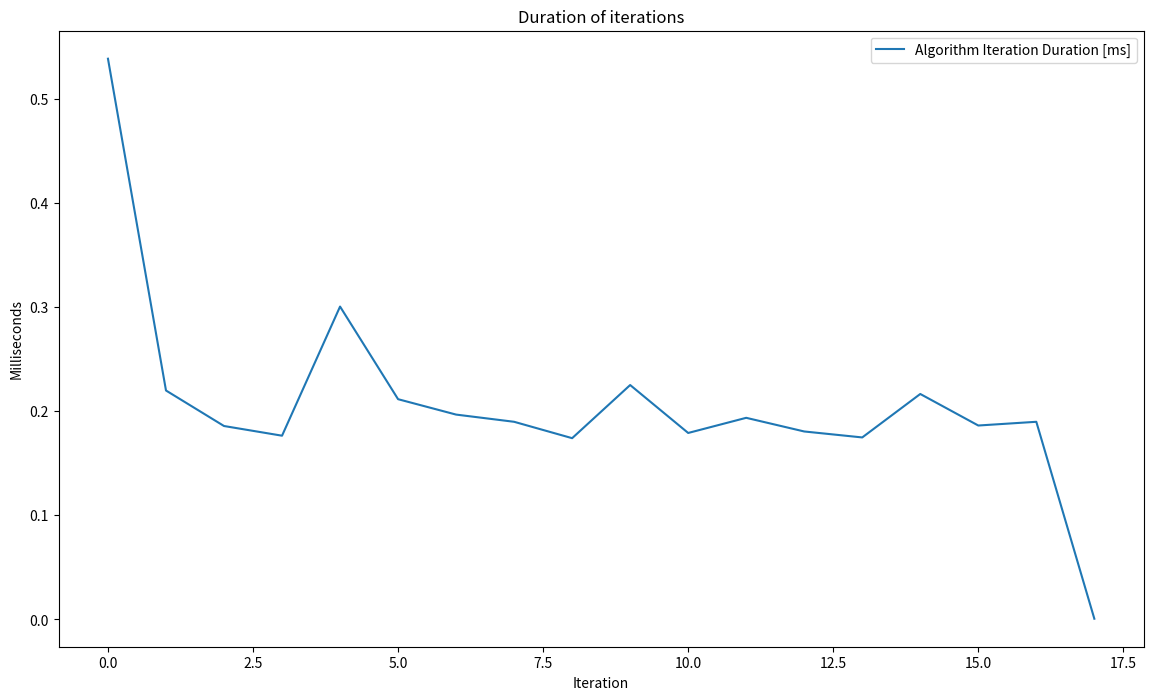
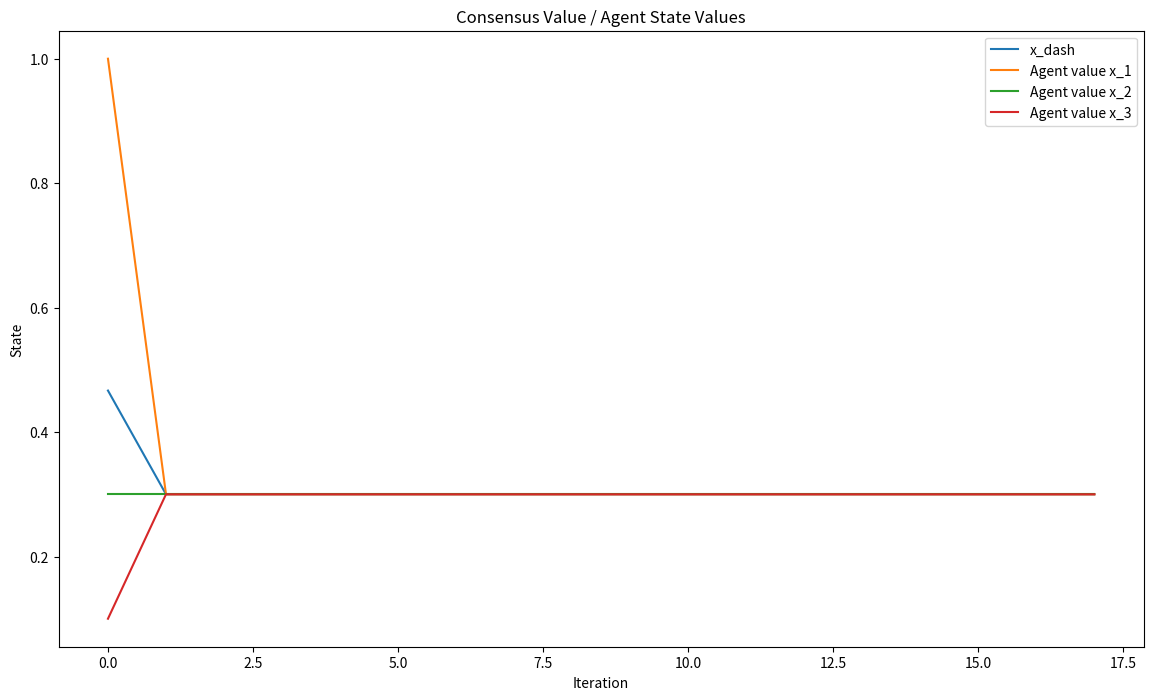

Here is the Python script that generated these plots, in order:
"""
Secure & Private Control
Date 02.06.2022

TU Delft | Assignment 2

[redacted]
[redacted]
"""

import numpy as np
import time
import matplotlib.pyplot as plt

# Setup the parameters
n = 3
iter_max = 18
initial_values = [1, 0.3, 0.1]

# Create a matrix storing the x values
x = np.matrix(np.zeros(shape=(iter_max, n)))
x[0] = initial_values

# Variable storing the q values
q = [1, 1, 1]

# Use a rho value of one for the ADMM algorithm
rho = 1

# Setup a vector for storing the final global value
xg = np.matrix(np.zeros(iter_max)).T
u = np.matrix(np.zeros((iter_max, n)))

# Vector that contains the iteration durations
durations = np.matrix(np.zeros(iter_max)).T

# Initiate the first global x value
xg[0] = 1/n * np.sum(x[0])

# Start measuring the execution time
start_time = time.time()

# Perform ADMM method (alternating direction method of multipliers)
for k in range(iter_max):

    iteration_start = time.time()

    if k < iter_max - 1:

        for i in range(n):

            # This is just a VERY WEIRD and NOT OKAY way of trying things out to make the algorithm converge!!!
            # In this case, we were testing always taking the xi that minimizes the function (not right of course)
            x_min = 99
            tmp = 9e19
            for j in range(n):
                s1 = (np.matmul(x[k, :], x[k, :].T)**2).item() * q[i]
                s2 = 0.5 * rho * (np.abs(x[k, j].item() - xg[k].item() + u[k, i].item())) ** 2
                s = s1 + s2

                if s < tmp:
                    tmp = s
                    x_min = x[k, j].item()

            # FIXME: Argmin over xi (we want to identify the xi that minimizes the function)
            x[k + 1, i] = x_min

        xg[k + 1] = np.sum(x[k + 1]) / n

        for i in range(n):
            u[k + 1, i] = u[k, i] + x[k + 1, i] - xg[k + 1]

    # Save the iteration duration
    durations[k] = time.time() - iteration_start

# Record the duration in seconds that the algorithm took
algorithm_duration = time.time() - start_time
print("Algorithm took {:.4f} milliseconds".format(algorithm_duration * 1000))

# Plot the value of x and xg over time/iterations
plt.figure(figsize=(14, 8))
plt.plot(np.arange(iter_max), durations * 1000)
plt.title("Duration of iterations")
plt.legend(["Algorithm Iteration Duration [ms]"])
plt.xlabel("Iteration")
plt.ylabel("Milliseconds")
plt.show()

# Plot the duration of each iteration
plt.figure(figsize=(14, 8))
labels = ['x_dash']
plt.plot(np.arange(iter_max), xg)
for i in range(n):
    plt.plot(np.arange(iter_max), x[:, i])
    labels.append('Agent value x_' + str(i + 1))
plt.title("Consensus Value / Agent State Values")
plt.xlabel("Iteration")
plt.legend(labels)
plt.ylabel("State")
plt.show()
